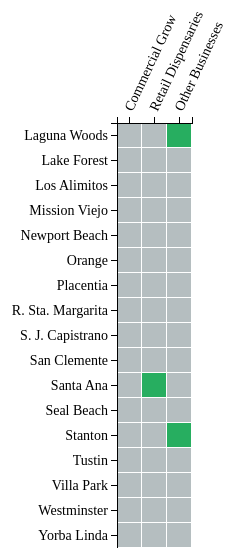
D3 v3 page, settled after 360 driven frames (6 s of simulated time); the page loaded 1 data file(s).


  var itemSize = 25,
      cellSize = itemSize - 1,
      margin = {top: 115, right: 0, bottom: 20, left: 134};

  var width = 240 - margin.right - margin.left,
      height = 540 - margin.top - margin.bottom;

  var formatDate = d3.time.format("%Y-%m-%d");

  d3.csv('ocweed2.csv', function ( response ) {

    var data = response.map(function( item ) {
        var newItem = {};
        newItem.country = item.x;
        newItem.product = item.y;
        newItem.value = item.value;

        return newItem;
    })

    var x_elements = d3.set(data.map(function( item ) { return item.product; } )).values(),
        y_elements = d3.set(data.map(function( item ) { return item.country; } )).values();

    var xScale = d3.scale.ordinal()
        .domain(x_elements)
        .rangeBands([0, x_elements.length * itemSize]);

    var xAxis = d3.svg.axis()
        .scale(xScale)
        .tickFormat(function (d) {
            return d;
        })
        .orient("top");

    var yScale = d3.scale.ordinal()
        .domain(y_elements)
        .rangeBands([0, y_elements.length * itemSize]);

    var yAxis = d3.svg.axis()
        .scale(yScale)
        .tickFormat(function (d) {
            return d;
        })
        .orient("left");

    var colorScale = d3.scale.threshold()
        .domain([0.85, 1])
        .range(["#B5BEC0", "#E67E22", "#27AE60", "#27AE60"]);

    var svg = d3.select('.heatmap')
        .append("svg")
        .attr("width", width + margin.left + margin.right)
        .attr("height", height + margin.top + margin.bottom)
        .append("g")
        .attr("transform", "translate(" + margin.left + "," + margin.top + ")");

    var cells = svg.selectAll('rect')
        .data(data)
        .enter().append('g').append('rect')
        .attr('class', 'cell')
        .attr('width', cellSize)
        .attr('height', cellSize)
        .attr('y', function(d) { return yScale(d.country); })
        .attr('x', function(d) { return xScale(d.product); })
        .attr('fill', function(d) { return colorScale(d.value); });

    svg.append("g")
        .attr("class", "y axis")
        .call(yAxis)
        .selectAll('text')
        .attr('font-weight', 'normal');

    svg.append("g")
        .attr("class", "x axis")
        .call(xAxis)
        .selectAll('text')
        .attr('font-weight', 'normal')
        .style("text-anchor", "start")
        .attr("dx", ".8em")
        .attr("dy", ".5em")
        .attr("transform", function (d) {
            return "rotate(-65)";
        });
  });


### data: ocweed2.csv
x, y, value
Laguna Woods, Commercial Grow, 0
Laguna Woods, Retail Dispensaries, 0
Laguna Woods, Other Businesses, 1
Lake Forest, Commercial Grow, 0
Lake Forest, Retail Dispensaries, 0
Lake Forest, Other Businesses, 0
Los Alimitos, Commercial Grow, 0
Los Alimitos, Retail Dispensaries, 0
Los Alimitos, Other Businesses, 0
Mission Viejo, Commercial Grow, 0
Mission Viejo, Retail Dispensaries, 0
Mission Viejo, Other Businesses, 0
Newport Beach, Commercial Grow, 0
Newport Beach, Retail Dispensaries, 0
Newport Beach, Other Businesses, 0
Orange, Commercial Grow, 0
Orange, Retail Dispensaries, 0
Orange, Other Businesses, 0
Placentia, Commercial Grow, 0
Placentia, Retail Dispensaries, 0
Placentia, Other Businesses, 0
R. Sta. Margarita, Commercial Grow, 0
R. Sta. Margarita, Retail Dispensaries, 0
R. Sta. Margarita, Other Businesses, 0
S. J. Capistrano, Commercial Grow, 0
S. J. Capistrano, Retail Dispensaries, 0
S. J. Capistrano, Other Businesses, 0
San Clemente, Commercial Grow, 0
San Clemente, Retail Dispensaries, 0
San Clemente, Other Businesses, 0
Santa Ana, Commercial Grow, 0
Santa Ana, Retail Dispensaries, 1
Santa Ana, Other Businesses, 0
Seal Beach, Commercial Grow, 0
Seal Beach, Retail Dispensaries, 0
Seal Beach, Other Businesses, 0
Stanton, Commercial Grow, 0
Stanton, Retail Dispensaries, 0
Stanton, Other Businesses, 1
Tustin, Commercial Grow, 0
Tustin, Retail Dispensaries, 0
Tustin, Other Businesses, 0
Villa Park, Commercial Grow, 0
Villa Park, Retail Dispensaries, 0
Villa Park, Other Businesses, 0
Westminster, Commercial Grow, 0
Westminster, Retail Dispensaries, 0
Westminster, Other Businesses, 0
Yorba Linda, Commercial Grow, 0
Yorba Linda, Retail Dispensaries, 0
Yorba Linda, Other Businesses, 0